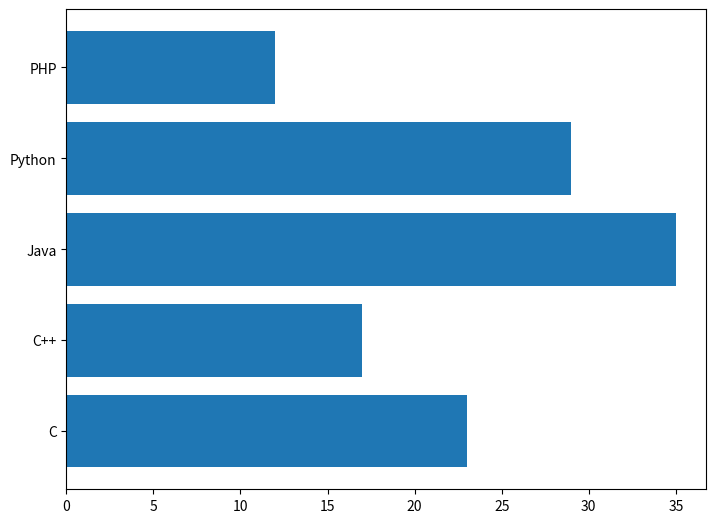

The script that saved this image:
import matplotlib.pyplot as plt

# Create a new figure
fig = plt.figure()

# Add axes to the figure
ax = fig.add_axes([0,0,1,1])

# Indicate the labels
langs = ['C', 'C++', 'Java', 'Python', 'PHP']

# Student values list 
students = [23,17,35,29,12]

# Specify the chart type (barh --> horizontal bar chart)
# Also specify which values to show on each axis
ax.barh(langs,students)

# Show the bar chart
plt.show()